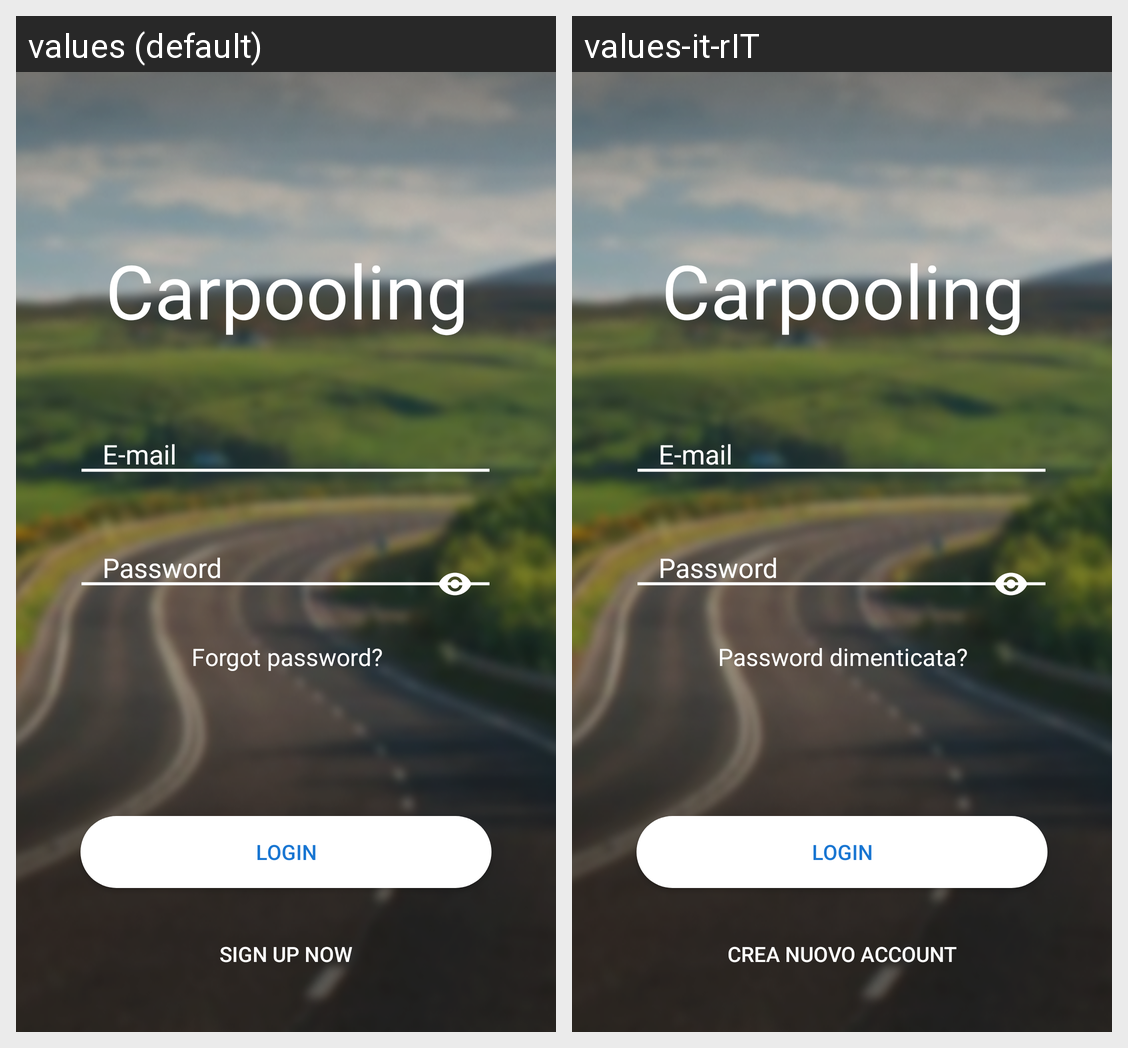

The Android screen above is rendered under two locales of the same app. Produce the string resources it draws, with the default and per-locale values.
Android screen res/layout/activity_login.xml rendered under 2 locales, left to right: values (default), values-it-rIT. Device: Nexus 5 (rendered at 1080×1920; each locale shown at half size, 540×960, under a caption strip naming it); theme AppTheme.NoActionBar.
Strings drawn on this screen, with the default value and each locale's value (text and hints the layout hard-codes, and strings that could not be matched under every locale, appear in the picture but are not listed):

tvUserLogin
  values: Login
  values-it-rIT: Login

Register2
  values: Sign up now
  values-it-rIT: Crea nuovo account

app_name
  values: Carpooling
  values-it-rIT: Carpooling

ForgotPassword
  values: Forgot password?
  values-it-rIT: Password dimenticata?
